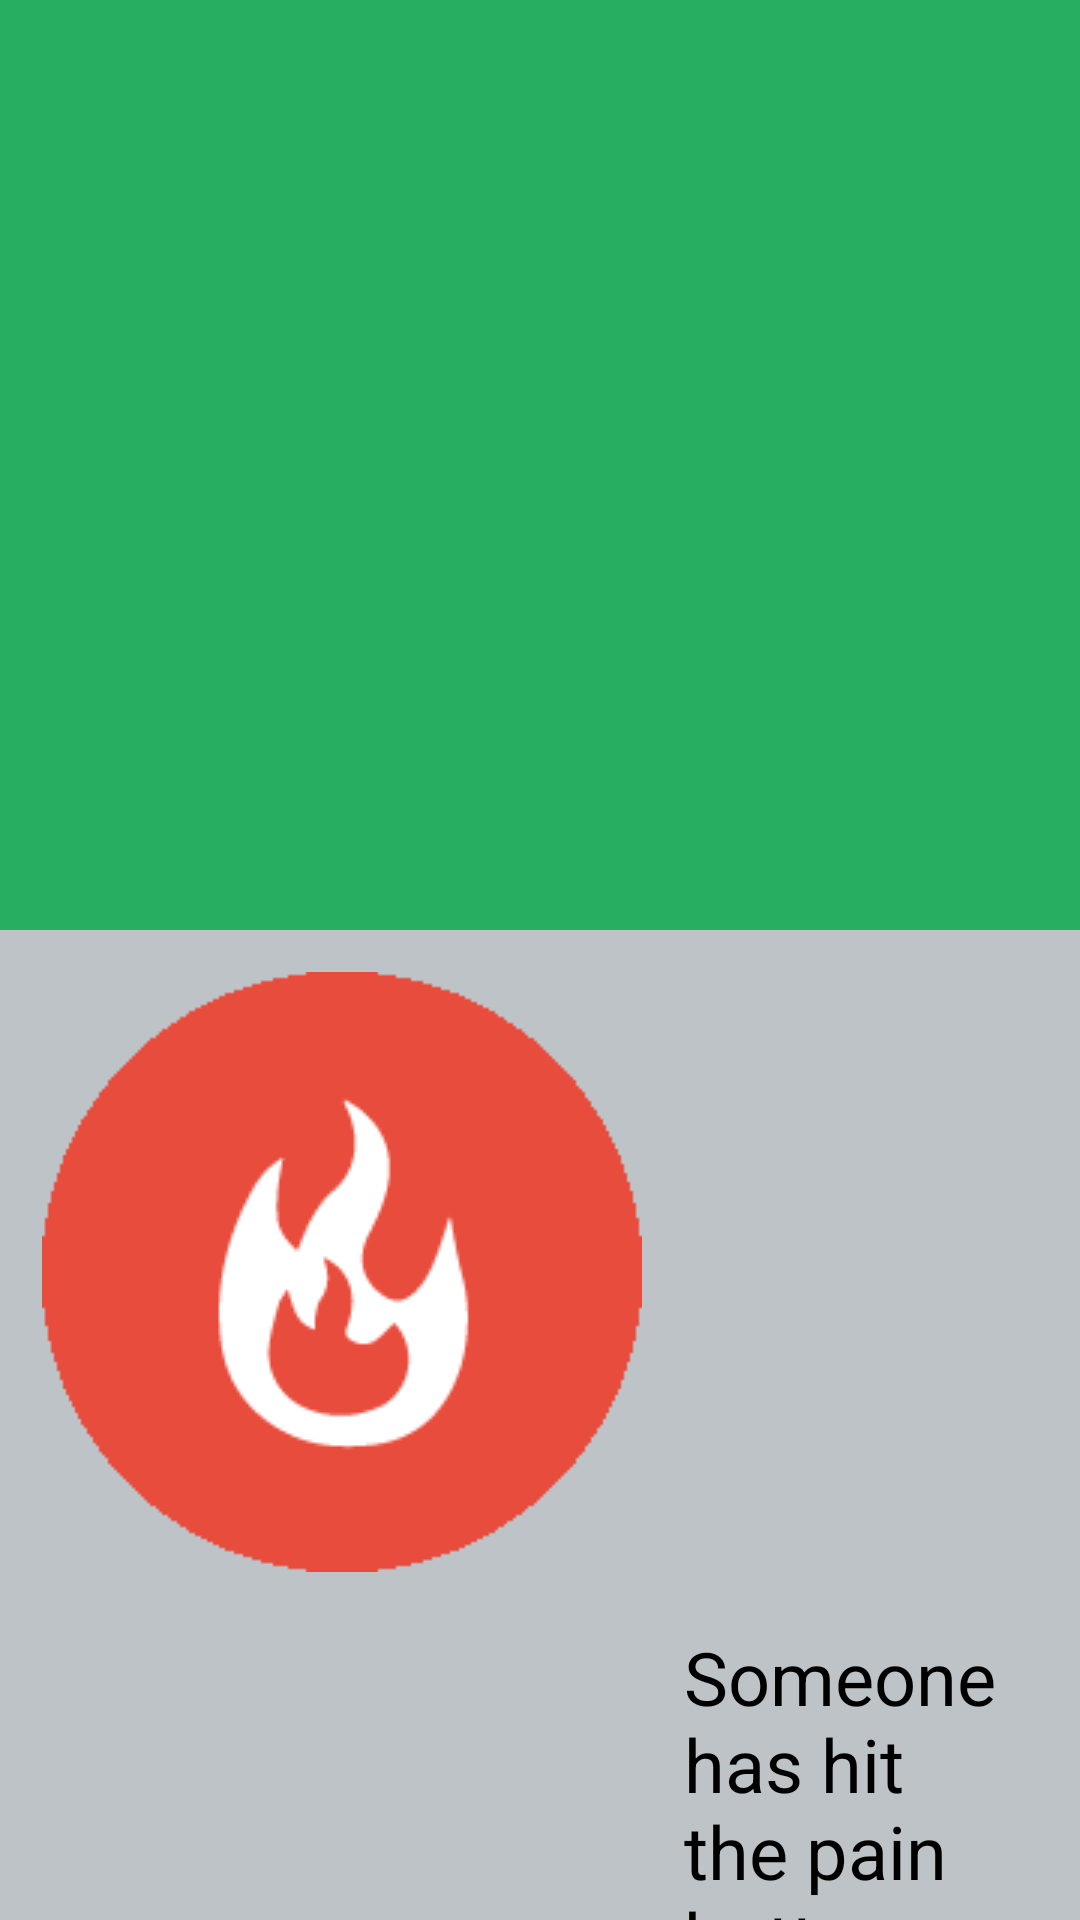

This screen was rendered from an Android layout file. Write that file and the resources it references.
<!-- AndroidManifest.xml: application theme Bea_Theme -->
<!-- res/layout/layout_dialog_station_call_bell.xml -->
<?xml version="1.0" encoding="utf-8"?>
<LinearLayout xmlns:android="http://schemas.android.com/apk/res/android"
    android:orientation="vertical"
    android:background="@color/silver"
    android:minWidth="300dp"
    style="@style/Bea_Theme.AlertDialog"
    android:layout_width="match_parent"
    android:layout_height="wrap_content">

    <TextView
        android:padding="@dimen/standard_padding"
        android:id="@+id/dialog_station_title"
        android:background="@color/colorPrimary"
        android:layout_weight="6"
        android:textColor="@color/white"
        android:layout_width="match_parent"
        android:layout_height="match_parent" />

    <LinearLayout
        android:layout_width="match_parent"
        android:layout_height="match_parent"
        android:padding="@dimen/standard_padding"
        android:layout_weight="1"
        android:orientation="horizontal">

        <ImageView
            android:id="@+id/dialog_station_image"
            android:layout_width="wrap_content"
            android:maxHeight="10dp"
            android:src="@drawable/call_bell_pain"
            android:layout_height="wrap_content"
            />

        <TextView
            android:id="@+id/dialog_station_body"
            android:text="Someone has hit the pain button"
            android:textColor="@color/black"
            android:layout_gravity="center_vertical"
            android:padding="@dimen/standard_padding"
            android:layout_width="match_parent"
            android:layout_height="wrap_content" />
    </LinearLayout>


    <RelativeLayout
        android:layout_width="match_parent"
        android:layout_height="wrap_content"
        android:layoutDirection="rtl"
        android:padding="@dimen/standard_padding"
        android:layout_weight="6">

        <Button
            android:id="@+id/dialog_station_acknowledge"
            style="@style/Bea_Theme.TitleBarButton"
            android:text="@string/acknowledge"
            android:textColor="@color/black"
            android:background="@android:color/transparent"
            android:layout_width="wrap_content"
            android:layout_alignParentRight="true"
            android:layout_height="wrap_content" />

    </RelativeLayout>



</LinearLayout>
<!-- resources referenced by this layout -->
<resources>
  <color name="black">#000000</color>
  <color name="colorPrimary">#27ae60</color>
  <color name="silver">#bdc3c7</color>
  <color name="white">#FFFFFF</color>
  <dimen name="standard_padding">14dp</dimen>
  <string name="acknowledge">Acknowledge</string>
  <style name="Bea_Theme.TitleBarButton">
          <item name="android:background">@drawable/background_button_default</item>
          <item name="android:clickable">true</item>
          <item name="android:layout_margin">0dp</item>
          <item name="android:paddingRight">@dimen/standard_padding</item>
          <item name="android:paddingLeft">@dimen/standard_padding</item>
          <item name="android:gravity">center</item>
      </style>
  <color name="transparent">#00ffffff</color>
  
  
      "
  <style name="Bea_Theme.Title">
          <item name="android:background">@color/colorPrimary</item>
          <item name="android:color">@color/black</item>
          <item name="android:textStyle">bold</item>
          <item name="android:textSize">@dimen/title_size</item>
      </style>
  <!-- drawable background_button_default (drawable) -->
  <?xml version="1.0" encoding="utf-8"?>
  <selector xmlns:android="http://schemas.android.com/apk/res/android">
  
      <item
          android:state_pressed="false"
          android:drawable="@color/transparent" />
  
      <item
          android:state_pressed="true"
          android:drawable="@color/white_overlay" />
  
  </selector>
  <color name="colorAccent">#a4cca9</color>
  <color name="black_overlay">#66000000</color>
  <style name="Bea_Theme.EditText" parent="Widget.AppCompat.EditText">
          <item name="android:textColor">@drawable/bea_theme_edittext_text_color</item>
          <item name="android:textSize">@dimen/paragraph</item>
          <item name="android:singleLine">true</item>
      </style>
  <style name="Bea_Theme.TextView" parent="android:Widget.TextView">
          <item name="android:textSize">@dimen/paragraph</item>
      </style>
  <style name="Bea_Theme.Button">
          <item name="android:background">@drawable/beabutton_background</item>
          <item name="android:gravity">center</item>
          <item name="android:padding">@dimen/standard_padding</item>
          <item name="android:layout_margin">@dimen/standard_padding</item>
      </style>
  <dimen name="title_size">16pt</dimen>
  <color name="white_overlay">#55FFFFFF</color>
  <!-- drawable bea_theme_edittext_text_color (drawable) -->
  <?xml version="1.0" encoding="utf-8"?>
  <selector xmlns:android="http://schemas.android.com/apk/res/android">
      <item android:state_enabled="true" android:color="@color/white" />
      <item android:state_enabled="false" android:color="@color/colorPrimary"  android:textColorHint="@color/colorPrimary"/>
  </selector>
  <dimen name="paragraph">12pt</dimen>
  <!-- drawable bea_theme_button_pressed (drawable) -->
  <?xml version="1.0" encoding="utf-8"?>
  <shape xmlns:android="http://schemas.android.com/apk/res/android"
      android:shape="rectangle">
  
      <corners
          android:bottomLeftRadius="@dimen/corner_radius"
          android:bottomRightRadius="@dimen/corner_radius"
          android:topLeftRadius="@dimen/corner_radius"
          android:topRightRadius="@dimen/corner_radius" />
      <solid android:color="#2200FF00" />
      
  
  </shape>
  <color name="colorPrimaryDisabled">#3327ae60</color>
  <!-- drawable bea_theme_button_disabled (drawable) -->
  <?xml version="1.0" encoding="utf-8"?>
  <shape xmlns:android="http://schemas.android.com/apk/res/android"
      android:shape="rectangle">
  
      <corners
          android:bottomLeftRadius="@dimen/corner_radius"
          android:bottomRightRadius="@dimen/corner_radius"
          android:topLeftRadius="@dimen/corner_radius"
          android:topRightRadius="@dimen/corner_radius" />
      <solid android:color="#2200FF00" />
  
  </shape>
  <dimen name="corner_radius">8dp</dimen>
</resources>
